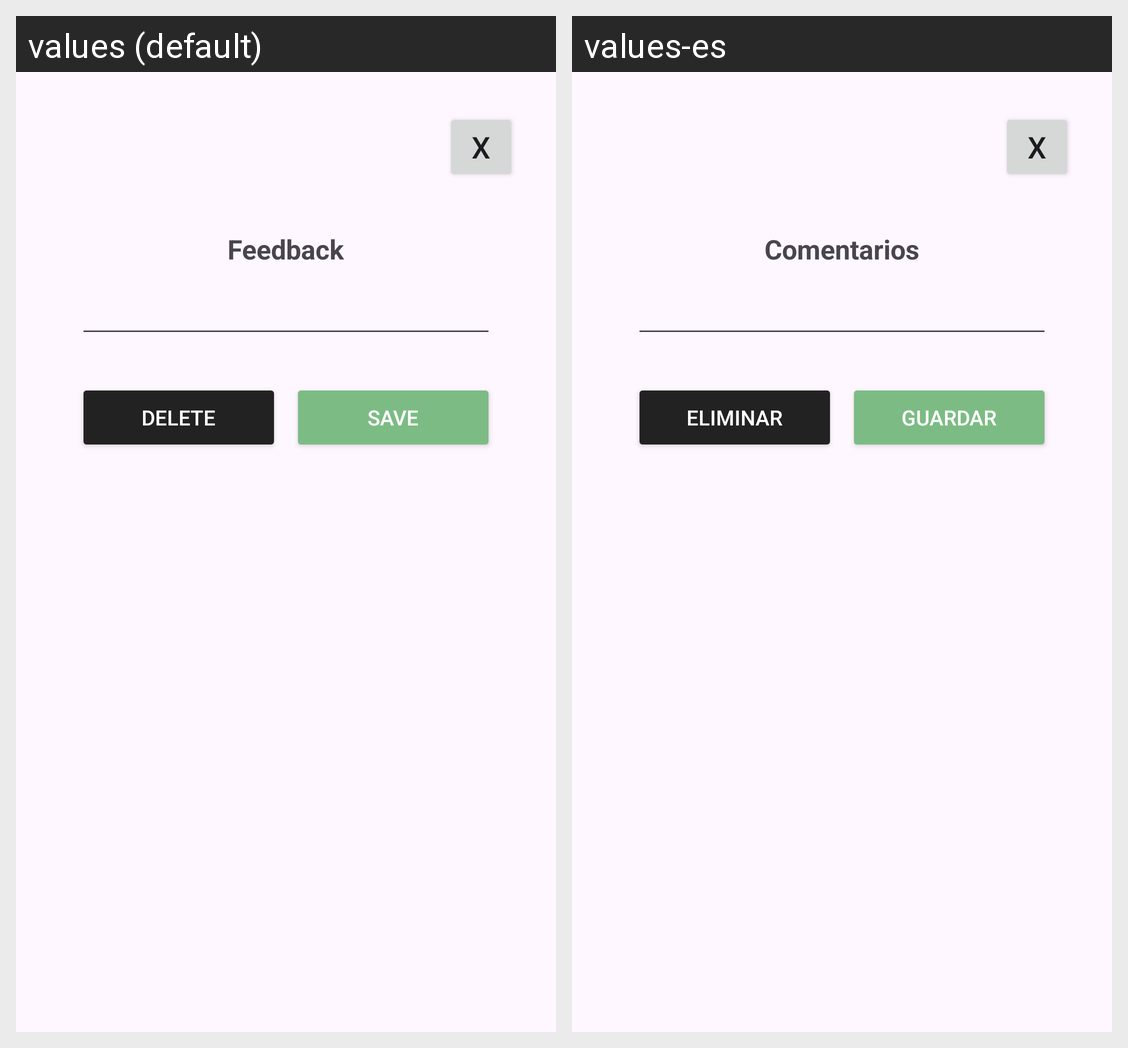

This grid shows one Android layout under two languages. Give, for every string resource on the screen, its name, the default text and each shown locale's text.
Android screen res/layout/edit_feedback_entry.xml rendered under 2 locales, left to right: values (default), values-es. Device: Nexus 5 (rendered at 1080×1920; each locale shown at half size, 540×960, under a caption strip naming it); theme Theme.AguaDatosApp.
Strings drawn on this screen, with the default value and each locale's value (text and hints the layout hard-codes, and strings that could not be matched under every locale, appear in the picture but are not listed):

x
  values: X
  values-es: X

feedback
  values: Feedback
  values-es: Comentarios

delete
  values: DELETE
  values-es: ELIMINAR

save
  values: SAVE
  values-es: GUARDAR
